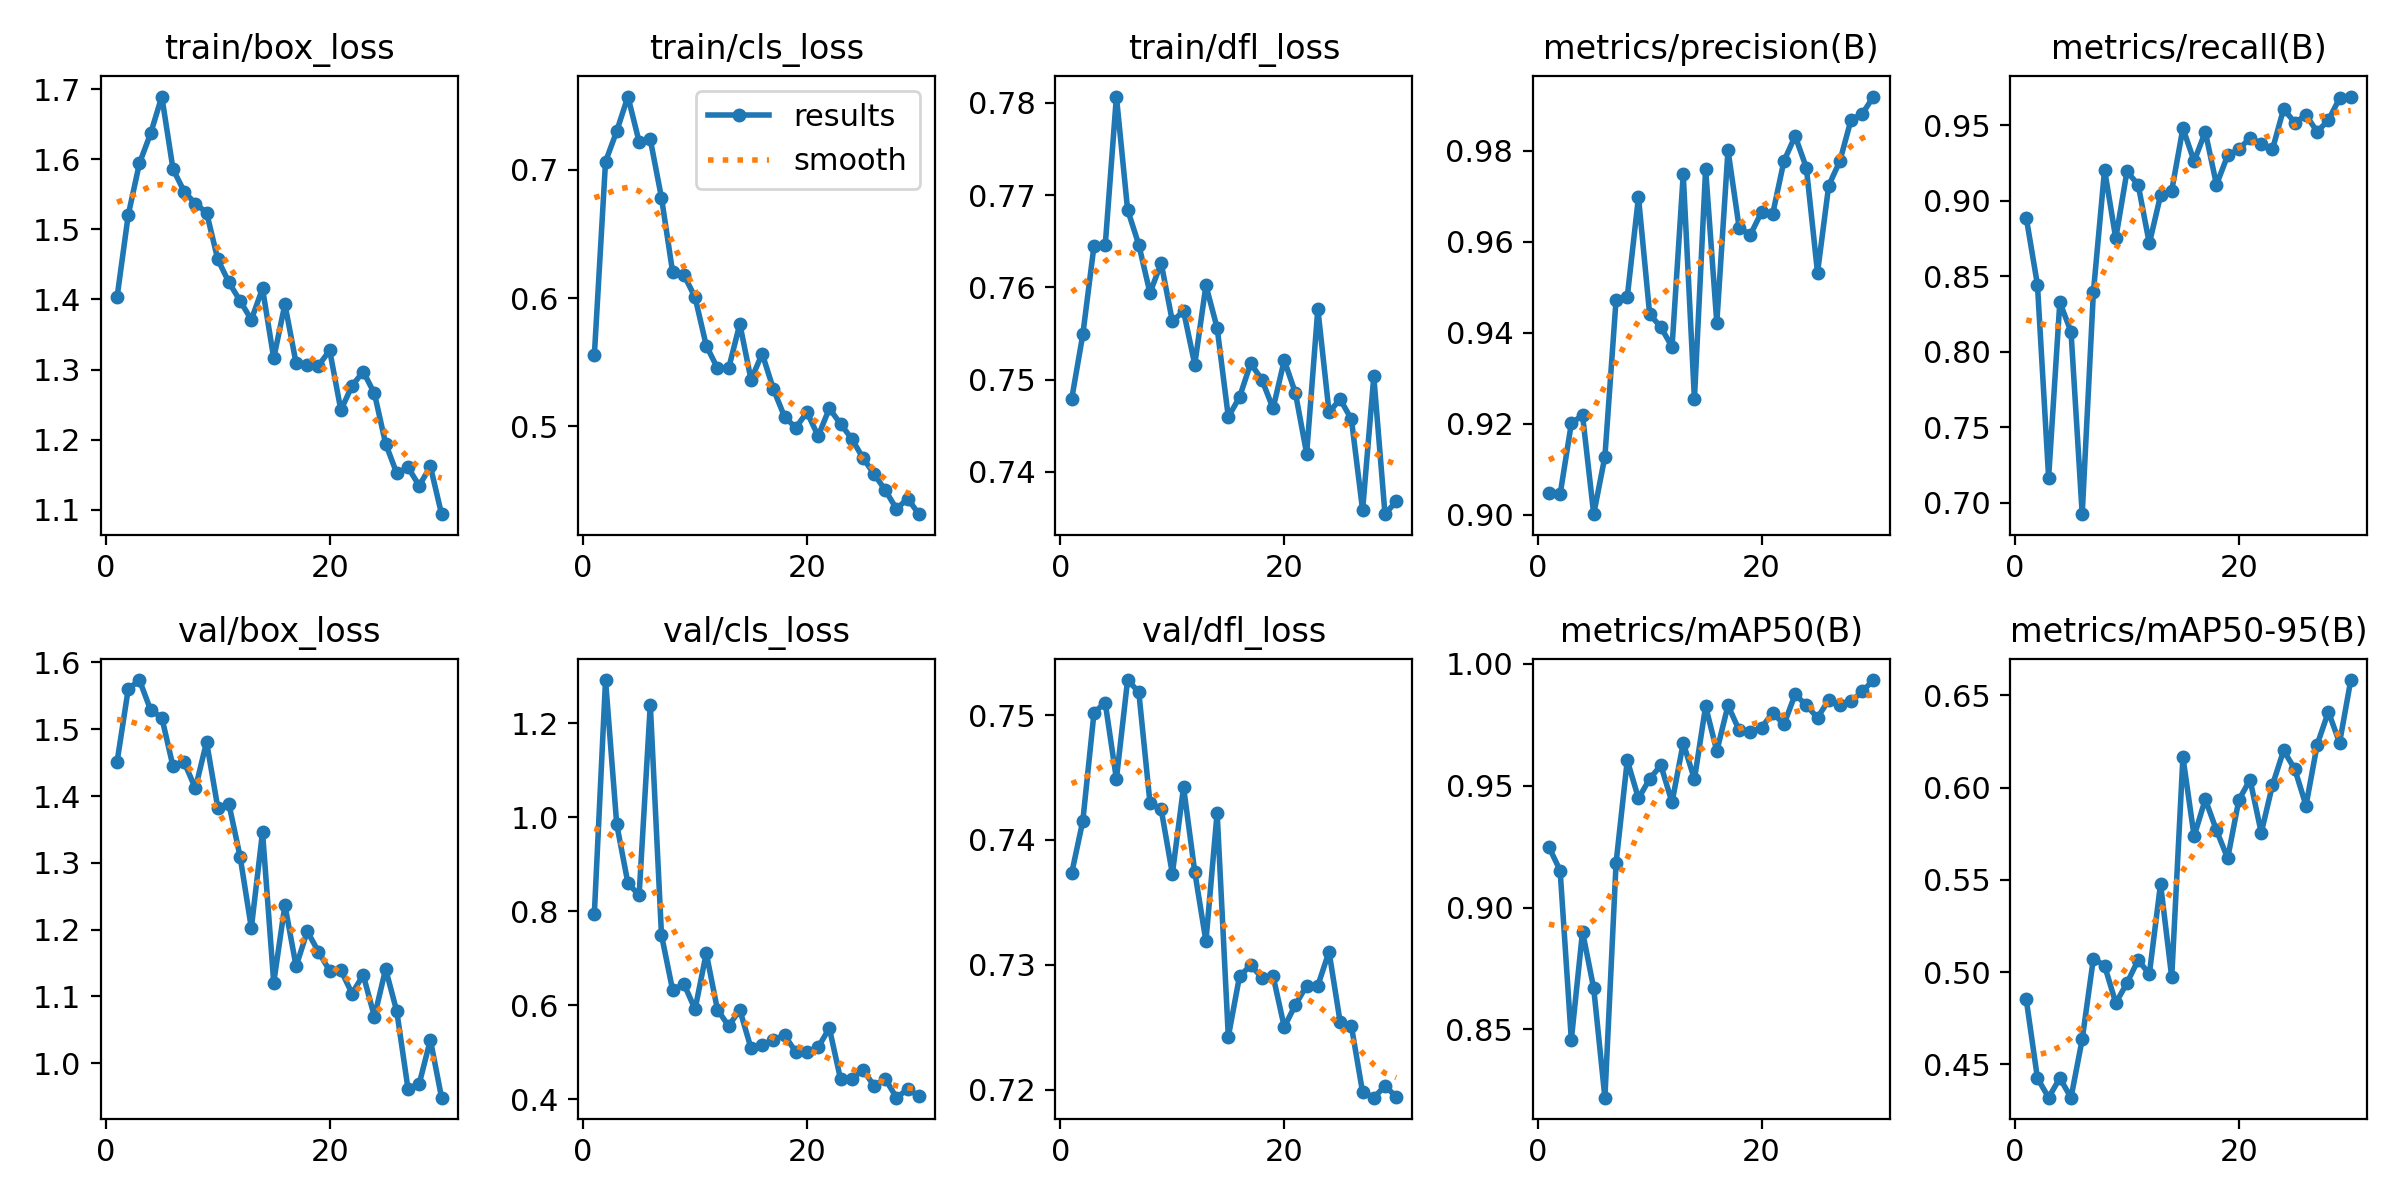

The table this chart was drawn from, first rows:
epoch, train/box_loss, train/cls_loss, train/dfl_loss, metrics/precision(B), metrics/recall(B), metrics/mAP50(B), metrics/mAP50-95(B), val/box_loss, val/cls_loss, val/dfl_loss, lr/pg0, lr/pg1, lr/pg2
1, 1.403, 0.5554, 0.7479, 0.9049, 0.8887, 0.9249, 0.4852, 1.451, 0.7943, 0.7373, 0.06853, 0.00315, 0.00315
2, 1.521, 0.7063, 0.7549, 0.9045, 0.8444, 0.9152, 0.4424, 1.56, 1.291, 0.7415, 0.03636, 0.00614, 0.00614
3, 1.594, 0.73, 0.7645, 0.9201, 0.7167, 0.8457, 0.4319, 1.574, 0.9845, 0.7502, 0.008499, 0.008499, 0.008499
4, 1.637, 0.757, 0.7645, 0.9219, 0.8327, 0.8901, 0.4425, 1.529, 0.8593, 0.751, 0.008199, 0.008199, 0.008199
5, 1.69, 0.7218, 0.7807, 0.9002, 0.8132, 0.8669, 0.4319, 1.518, 0.8338, 0.7449, 0.007898, 0.007898, 0.007898
6, 1.586, 0.7236, 0.7684, 0.9128, 0.6924, 0.8219, 0.4635, 1.444, 1.239, 0.7528, 0.007598, 0.007598, 0.007598
7, 1.554, 0.6781, 0.7646, 0.9473, 0.8394, 0.9184, 0.5073, 1.45, 0.749, 0.7518, 0.007297, 0.007297, 0.007297
8, 1.537, 0.6199, 0.7594, 0.9479, 0.9204, 0.9604, 0.5035, 1.411, 0.6313, 0.743, 0.006997, 0.006997, 0.006997
9, 1.524, 0.6181, 0.7626, 0.9698, 0.875, 0.9448, 0.4832, 1.481, 0.6454, 0.7425, 0.006696, 0.006696, 0.006696
10, 1.457, 0.6006, 0.7563, 0.9441, 0.9193, 0.9528, 0.494, 1.383, 0.5911, 0.7373, 0.006396, 0.006396, 0.006396
11, 1.424, 0.5629, 0.7574, 0.9413, 0.9105, 0.9584, 0.5065, 1.388, 0.7104, 0.7442, 0.006096, 0.006096, 0.006096
12, 1.398, 0.5454, 0.7516, 0.9369, 0.8716, 0.9432, 0.4989, 1.309, 0.5902, 0.7375, 0.005795, 0.005795, 0.005795
13, 1.371, 0.5452, 0.7602, 0.9748, 0.9034, 0.9676, 0.5478, 1.202, 0.5558, 0.7319, 0.005495, 0.005495, 0.005495
14, 1.416, 0.5798, 0.7556, 0.9254, 0.9066, 0.9526, 0.4972, 1.346, 0.5897, 0.7422, 0.005194, 0.005194, 0.005194
15, 1.316, 0.5364, 0.746, 0.976, 0.9479, 0.9826, 0.6166, 1.121, 0.5083, 0.7242, 0.004894, 0.004894, 0.004894
16, 1.393, 0.5566, 0.7481, 0.9422, 0.9261, 0.9642, 0.5737, 1.237, 0.5147, 0.7291, 0.004593, 0.004593, 0.004593
17, 1.309, 0.529, 0.7518, 0.9801, 0.9455, 0.983, 0.5937, 1.145, 0.5268, 0.73, 0.004293, 0.004293, 0.004293
18, 1.307, 0.5074, 0.75, 0.963, 0.9105, 0.9727, 0.5768, 1.197, 0.5353, 0.729, 0.003992, 0.003992, 0.003992
19, 1.305, 0.499, 0.7469, 0.9615, 0.93, 0.9721, 0.5617, 1.167, 0.5008, 0.7291, 0.003692, 0.003692, 0.003692
20, 1.327, 0.511, 0.7521, 0.9665, 0.9338, 0.9739, 0.5934, 1.138, 0.4995, 0.725, 0.003391, 0.003391, 0.003391
21, 1.242, 0.4925, 0.7485, 0.9662, 0.9416, 0.98, 0.6043, 1.139, 0.51, 0.7268, 0.003091, 0.003091, 0.003091
22, 1.277, 0.514, 0.742, 0.9777, 0.9377, 0.9751, 0.5755, 1.104, 0.5511, 0.7283, 0.002791, 0.002791, 0.002791
23, 1.297, 0.5019, 0.7577, 0.9832, 0.9338, 0.9875, 0.6014, 1.132, 0.4424, 0.7283, 0.00249, 0.00249, 0.00249
24, 1.266, 0.4904, 0.7465, 0.9763, 0.9607, 0.983, 0.6202, 1.069, 0.4418, 0.731, 0.00219, 0.00219, 0.00219
25, 1.194, 0.4754, 0.7479, 0.9532, 0.9515, 0.9779, 0.61, 1.141, 0.4626, 0.7254, 0.001889, 0.001889, 0.001889
26, 1.152, 0.4628, 0.7457, 0.9723, 0.9567, 0.9852, 0.5903, 1.077, 0.4282, 0.7251, 0.001589, 0.001589, 0.001589
27, 1.16, 0.4503, 0.7359, 0.9777, 0.9455, 0.983, 0.6234, 0.9617, 0.4428, 0.7198, 0.001288, 0.001288, 0.001288
28, 1.134, 0.4356, 0.7503, 0.9868, 0.9533, 0.9846, 0.6411, 0.969, 0.4031, 0.7194, 0.000988, 0.000988, 0.000988
29, 1.162, 0.4438, 0.7354, 0.9881, 0.9677, 0.9887, 0.6243, 1.035, 0.421, 0.7203, 0.0006875, 0.0006875, 0.0006875
30, 1.093, 0.4316, 0.7368, 0.9919, 0.9689, 0.9934, 0.6583, 0.9484, 0.4066, 0.7194, 0.0003871, 0.0003871, 0.0003871
